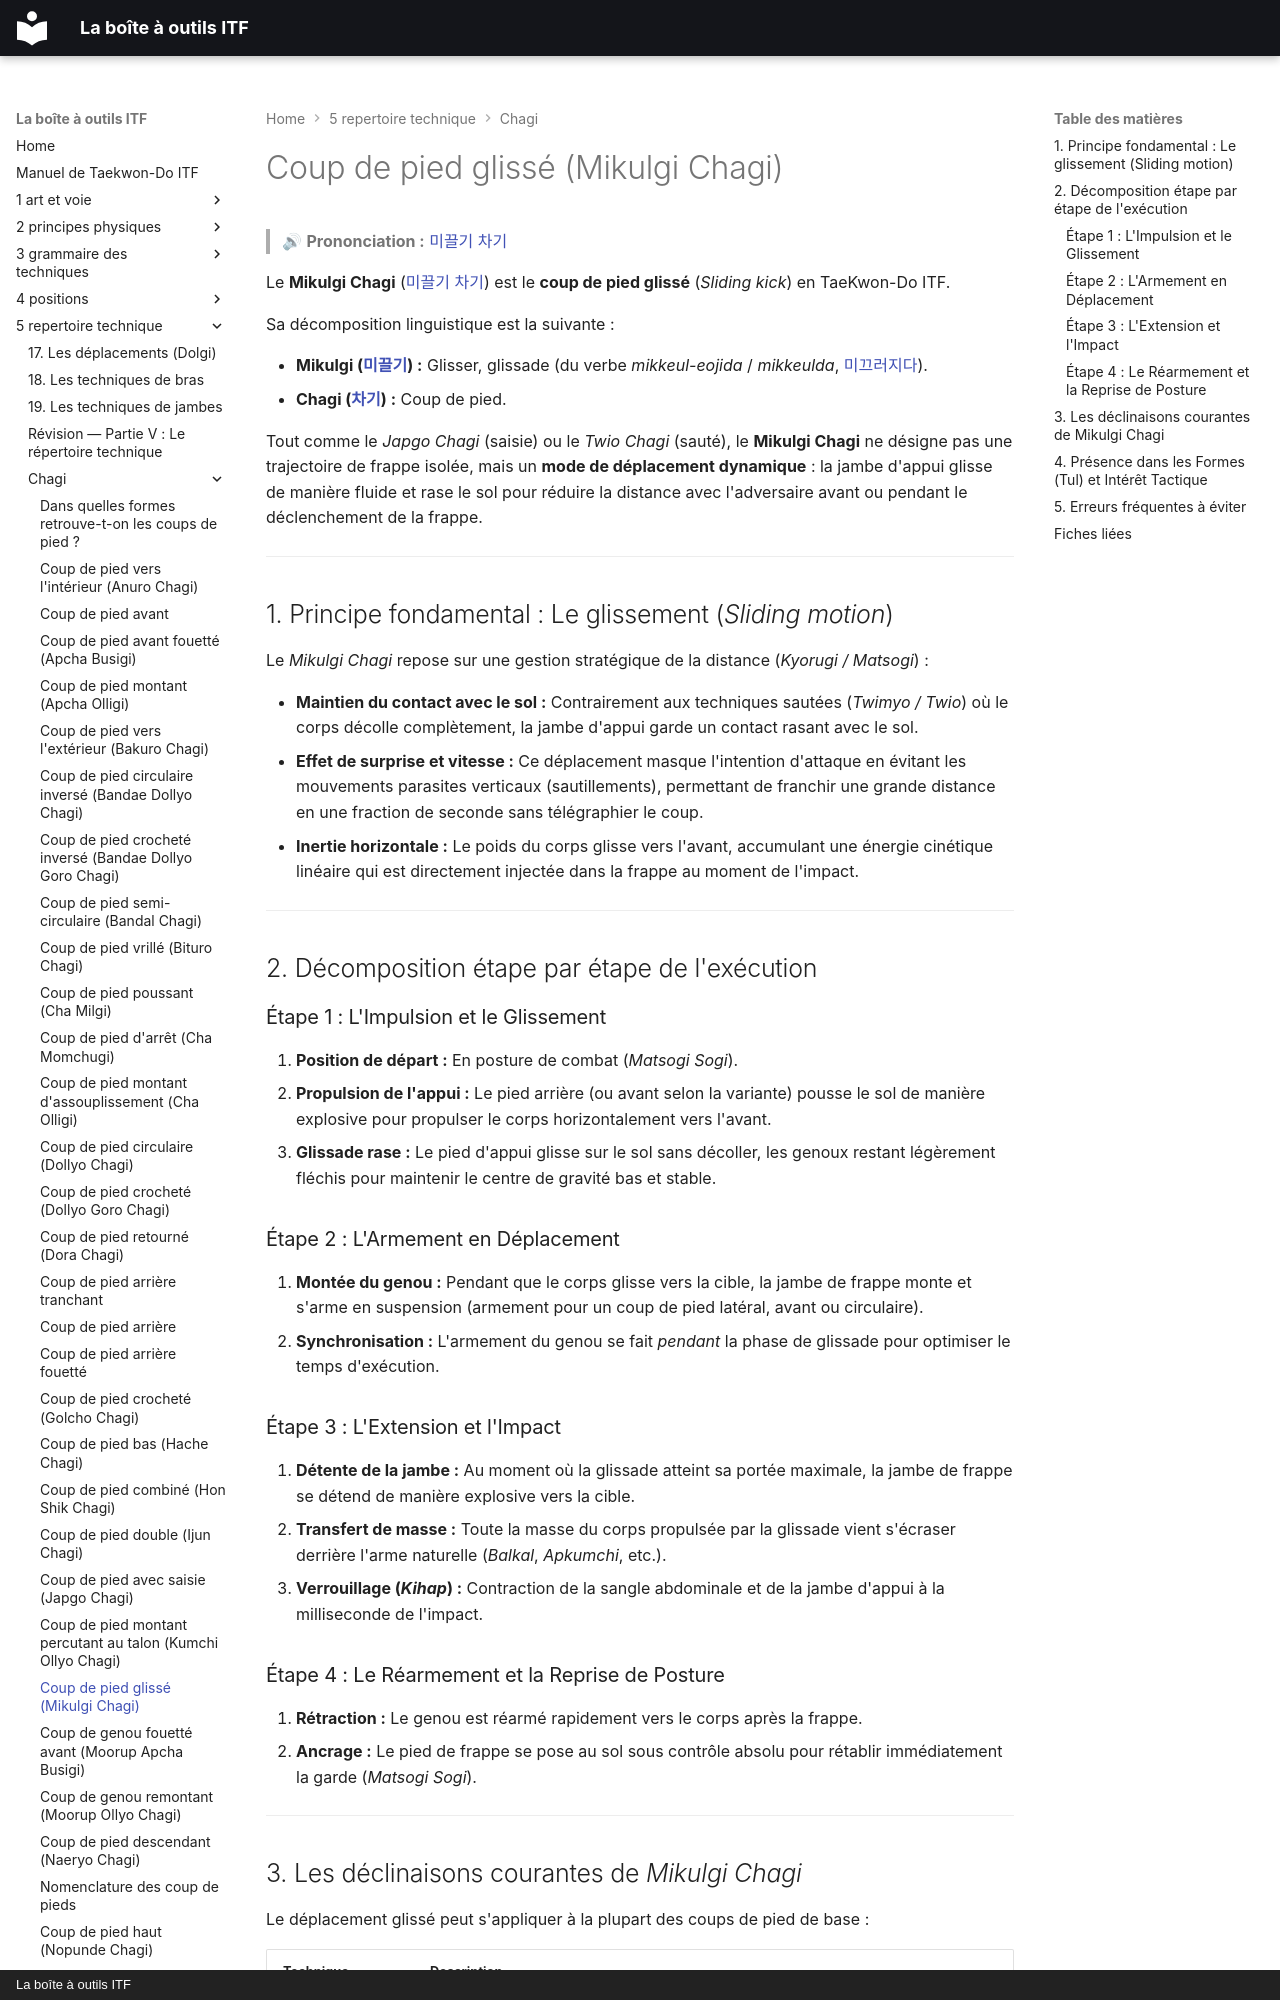

repository: yvmori1/La-boite-outils-ITF · page: 5-repertoire-technique/chagi/mikulgi-chagi/index.html · generator: mkdocs · copyright: La boîte à outils ITF

# Coup de pied glissé (Mikulgi Chagi)

> 🔊 **Prononciation :** [미끌기 차기](../../audio/chagi/mikulgi-chagi.m4a)

Le **Mikulgi Chagi** ([미끌기 차기](../../audio/chagi/mikulgi-chagi.m4a)) est le **coup de pied glissé** (*Sliding kick*) en TaeKwon-Do ITF.

Sa décomposition linguistique est la suivante :

* **Mikulgi ([미끌기](../../audio/grammaire/Mikulgi.m4a)) :** Glisser, glissade (du verbe *mikkeul-eojida* / *mikkeulda*, [미끄러지다](../../audio/termes/mikkeureojida.m4a)).
* **Chagi ([차기](../../audio/termes/chagi.m4a)) :** Coup de pied.

Tout comme le *Japgo Chagi* (saisie) ou le *Twio Chagi* (sauté), le **Mikulgi Chagi** ne désigne pas une trajectoire de frappe isolée, mais un **mode de déplacement dynamique** : la jambe d'appui glisse de manière fluide et rase le sol pour réduire la distance avec l'adversaire avant ou pendant le déclenchement de la frappe.

---

## 1. Principe fondamental : Le glissement (*Sliding motion*)

Le *Mikulgi Chagi* repose sur une gestion stratégique de la distance (*Kyorugi / Matsogi*) :

* **Maintien du contact avec le sol :** Contrairement aux techniques sautées (*Twimyo / Twio*) où le corps décolle complètement, la jambe d'appui garde un contact rasant avec le sol.
* **Effet de surprise et vitesse :** Ce déplacement masque l'intention d'attaque en évitant les mouvements parasites verticaux (sautillements), permettant de franchir une grande distance en une fraction de seconde sans télégraphier le coup.
* **Inertie horizontale :** Le poids du corps glisse vers l'avant, accumulant une énergie cinétique linéaire qui est directement injectée dans la frappe au moment de l'impact.

---

## 2. Décomposition étape par étape de l'exécution

### Étape 1 : L'Impulsion et le Glissement

1. **Position de départ :** En posture de combat (*Matsogi Sogi*).
2. **Propulsion de l'appui :** Le pied arrière (ou avant selon la variante) pousse le sol de manière explosive pour propulser le corps horizontalement vers l'avant.
3. **Glissade rase :** Le pied d'appui glisse sur le sol sans décoller, les genoux restant légèrement fléchis pour maintenir le centre de gravité bas et stable.

### Étape 2 : L'Armement en Déplacement

1. **Montée du genou :** Pendant que le corps glisse vers la cible, la jambe de frappe monte et s'arme en suspension (armement pour un coup de pied latéral, avant ou circulaire).
2. **Synchronisation :** L'armement du genou se fait *pendant* la phase de glissade pour optimiser le temps d'exécution.

### Étape 3 : L'Extension et l'Impact

1. **Détente de la jambe :** Au moment où la glissade atteint sa portée maximale, la jambe de frappe se détend de manière explosive vers la cible.
2. **Transfert de masse :** Toute la masse du corps propulsée par la glissade vient s'écraser derrière l'arme naturelle (*Balkal*, *Apkumchi*, etc.).
3. **Verrouillage (*Kihap*) :** Contraction de la sangle abdominale et de la jambe d'appui à la milliseconde de l'impact.

### Étape 4 : Le Réarmement et la Reprise de Posture

1. **Rétraction :** Le genou est réarmé rapidement vers le corps après la frappe.
2. **Ancrage :** Le pied de frappe se pose au sol sous contrôle absolu pour rétablir immédiatement la garde (*Matsogi Sogi*).

---
